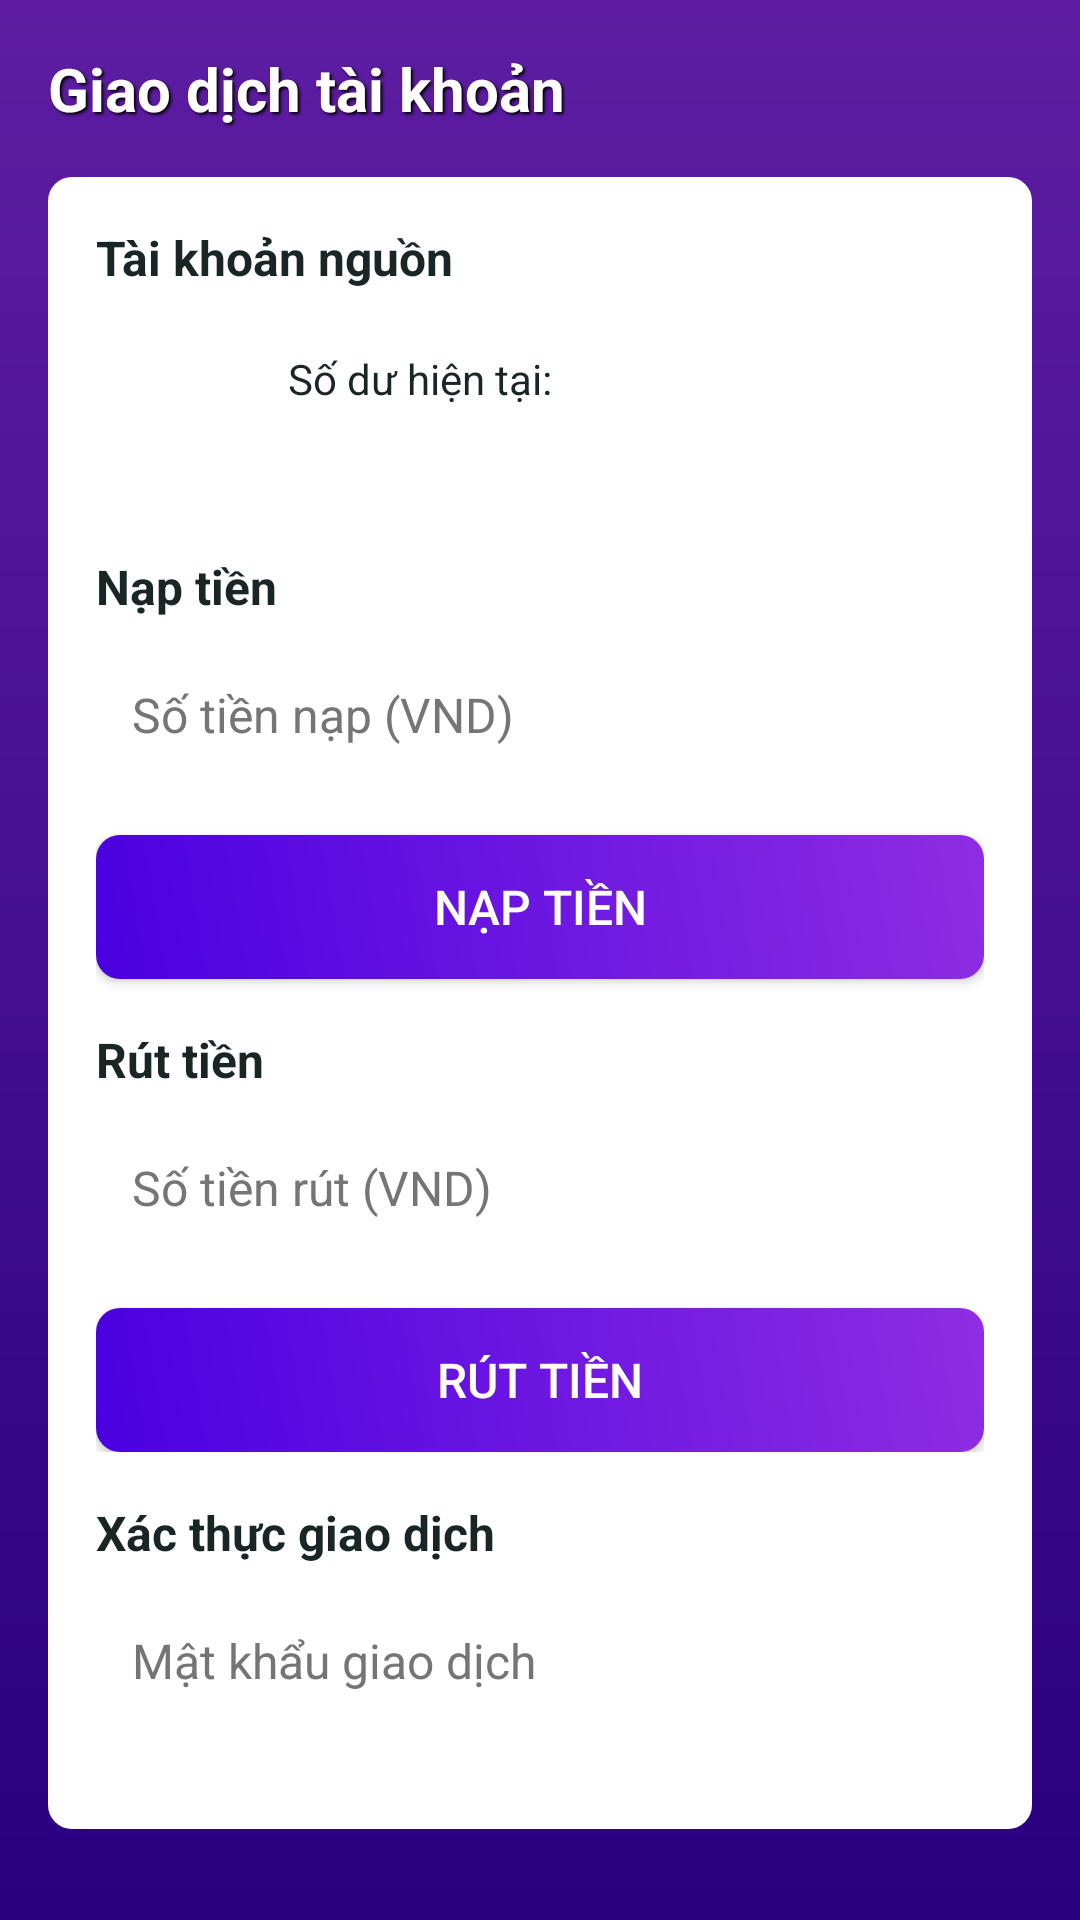

Here is an Android app screen rendered from its layout file. Give the layout XML and the strings, colors and styles it references.
<!-- AndroidManifest.xml: application theme Theme.FinalBank -->
<!-- res/layout/fragment_deposit_withdraw.xml -->
<?xml version="1.0" encoding="utf-8"?>

<FrameLayout xmlns:android="http://schemas.android.com/apk/res/android"
    xmlns:app="http://schemas.android.com/apk/res-auto"
    android:layout_width="match_parent"
    android:layout_height="match_parent">

    <androidx.core.widget.NestedScrollView xmlns:android="http://schemas.android.com/apk/res/android"
        xmlns:app="http://schemas.android.com/apk/res-auto"
        android:layout_width="match_parent"
        android:layout_height="match_parent"
        android:background="@drawable/gradient_header">

        <LinearLayout
            android:layout_width="match_parent"
            android:layout_height="wrap_content"
            android:orientation="vertical"
            android:padding="16dp">

            
            <TextView
                android:id="@+id/tvTransactionTitle"
                android:layout_width="wrap_content"
                android:layout_height="wrap_content"
                android:text="Giao dịch tài khoản"
                android:textColor="#FFFFFF"
                android:textSize="20sp"
                android:textStyle="bold"
                android:layout_marginBottom="16dp"
                android:shadowColor="#000000"
                android:shadowDx="2"
                android:shadowDy="2"
                android:shadowRadius="2" />

            
            <LinearLayout
                android:layout_width="match_parent"
                android:layout_height="wrap_content"
                android:orientation="vertical"
                android:background="@drawable/white_background"
                android:padding="16dp">

                
                <TextView
                    android:layout_width="wrap_content"
                    android:layout_height="wrap_content"
                    android:text="Tài khoản nguồn"
                    android:textSize="16sp"
                    android:textColor="#1A2526"
                    android:textStyle="bold"
                    android:layout_marginBottom="8dp" />

                <LinearLayout
                    android:layout_width="match_parent"
                    android:layout_height="wrap_content"
                    android:orientation="horizontal"
                    android:background="@drawable/white_background"
                    android:padding="12dp"
                    android:layout_marginBottom="16dp">

                    <ImageView
                        android:layout_width="40dp"
                        android:layout_height="40dp"
                        android:src="@drawable/ic_bank"
                        android:contentDescription="Bank Icon"
                        android:layout_marginEnd="12dp" />

                    <LinearLayout
                        android:layout_width="0dp"
                        android:layout_height="wrap_content"
                        android:layout_weight="1"
                        android:orientation="vertical">

                        <Spinner
                            android:id="@+id/spinnerSourceAccount"
                            android:layout_width="match_parent"
                            android:layout_height="wrap_content"
                            android:background="@android:color/transparent"
                            android:spinnerMode="dropdown" />

                        <TextView
                            android:id="@+id/tvCurrentBalance"
                            android:layout_width="wrap_content"
                            android:layout_height="wrap_content"
                            android:text="Số dư hiện tại:"
                            android:textColor="#1A2526"
                            android:textSize="14sp" />
                    </LinearLayout>
                </LinearLayout>

                
                <LinearLayout
                    android:id="@+id/layoutDeposit"
                    android:layout_width="match_parent"
                    android:layout_height="wrap_content"
                    android:orientation="vertical"
                    android:background="@drawable/white_background">

                    <TextView
                        android:layout_width="wrap_content"
                        android:layout_height="wrap_content"
                        android:text="Nạp tiền"
                        android:textSize="16sp"
                        android:textColor="#1A2526"
                        android:textStyle="bold"
                        android:layout_marginBottom="8dp" />

                    <EditText
                        android:id="@+id/etDepositAmount"
                        android:layout_width="match_parent"
                        android:layout_height="48dp"
                        android:hint="Số tiền nạp (VND)"
                        android:inputType="numberDecimal"
                        android:padding="12dp"
                        android:background="@drawable/white_background"
                        android:textColor="#1A2526"
                        android:textColorHint="#757575"
                        android:textSize="16sp"
                        android:layout_marginBottom="16dp" />

                    <Button
                        android:id="@+id/btnDeposit"
                        android:layout_width="match_parent"
                        android:layout_height="48dp"
                        android:text="Nạp tiền"
                        android:textColor="#FFFFFF"
                        android:background="@drawable/gradient_button"
                        android:padding="1dp"
                        android:textSize="16sp"
                        android:layout_marginBottom="16dp" />
                </LinearLayout>

                
                <LinearLayout
                    android:id="@+id/layoutWithdraw"
                    android:layout_width="match_parent"
                    android:layout_height="wrap_content"
                    android:orientation="vertical"
                    android:background="@drawable/white_background">

                    <TextView
                        android:layout_width="wrap_content"
                        android:layout_height="wrap_content"
                        android:text="Rút tiền"
                        android:textSize="16sp"
                        android:textColor="#1A2526"
                        android:textStyle="bold"
                        android:layout_marginBottom="8dp" />

                    <EditText
                        android:id="@+id/etWithdrawAmount"
                        android:layout_width="match_parent"
                        android:layout_height="48dp"
                        android:hint="Số tiền rút (VND)"
                        android:inputType="numberDecimal"
                        android:padding="12dp"
                        android:background="@drawable/white_background"
                        android:textColor="#1A2526"
                        android:textColorHint="#757575"
                        android:textSize="16sp"
                        android:layout_marginBottom="16dp" />
                    <Button
                        android:id="@+id/btnWithdraw"
                        android:layout_width="match_parent"
                        android:layout_height="48dp"
                        android:text="Rút tiền"
                        android:textColor="#FFFFFF"
                        android:background="@drawable/gradient_button"
                        android:padding="1dp"
                        android:textSize="16sp" />
                </LinearLayout>

                
                <TextView
                    android:layout_width="wrap_content"
                    android:layout_height="wrap_content"
                    android:text="Xác thực giao dịch"
                    android:layout_marginTop="16dp"
                    android:textSize="16sp"
                    android:textColor="#1A2526"
                    android:textStyle="bold"
                    android:layout_marginBottom="8dp" />

                <EditText
                    android:id="@+id/etTransactionPassword"
                    android:layout_width="match_parent"
                    android:layout_height="48dp"
                    android:hint="Mật khẩu giao dịch"
                    android:inputType="textPassword"
                    android:padding="12dp"
                    android:background="@drawable/white_background"
                    android:textColor="#1A2526"
                    android:textColorHint="#757575"
                    android:textSize="16sp"
                    android:layout_marginBottom="16dp" />
            </LinearLayout>
        </LinearLayout>
    </androidx.core.widget.NestedScrollView>

    <FrameLayout
        android:id="@+id/loadingOverlay"
        android:layout_width="match_parent"
        android:layout_height="match_parent"
        android:background="#80000000"
        android:visibility="gone">

        <ProgressBar
            android:layout_width="wrap_content"
            android:layout_height="wrap_content"
            android:layout_gravity="center"
            android:indeterminate="true" />
    </FrameLayout>

</FrameLayout>
<!-- resources referenced by this layout -->
<resources>
  <!-- drawable gradient_button (drawable) -->
  <?xml version="1.0" encoding="utf-8"?>
  
  <shape xmlns:android="http://schemas.android.com/apk/res/android">
      <gradient
          android:startColor="#4A00E0"
          android:endColor="#8E2DE2"
          android:angle="45" />
      <corners android:radius="8dp" />
  </shape>
  <!-- drawable gradient_header (drawable) -->
  <?xml version="1.0" encoding="utf-8"?>
  
  <shape xmlns:android="http://schemas.android.com/apk/res/android">
      <gradient
          android:startColor="#2A0080"
          android:endColor="#5E1DA2"
          android:angle="90" />
  </shape>
  <!-- drawable white_background (drawable) -->
  <?xml version="1.0" encoding="utf-8"?>
  
  <shape xmlns:android="http://schemas.android.com/apk/res/android">
      <solid android:color="#FFFFFF" />
      <corners android:radius="8dp" />
  </shape>
  <style name="Theme.FinalBank" parent="Base.Theme.FinalBank" />
  <style name="Base.Theme.FinalBank" parent="Theme.Material3.DayNight.NoActionBar">
          
          
      </style>
</resources>
